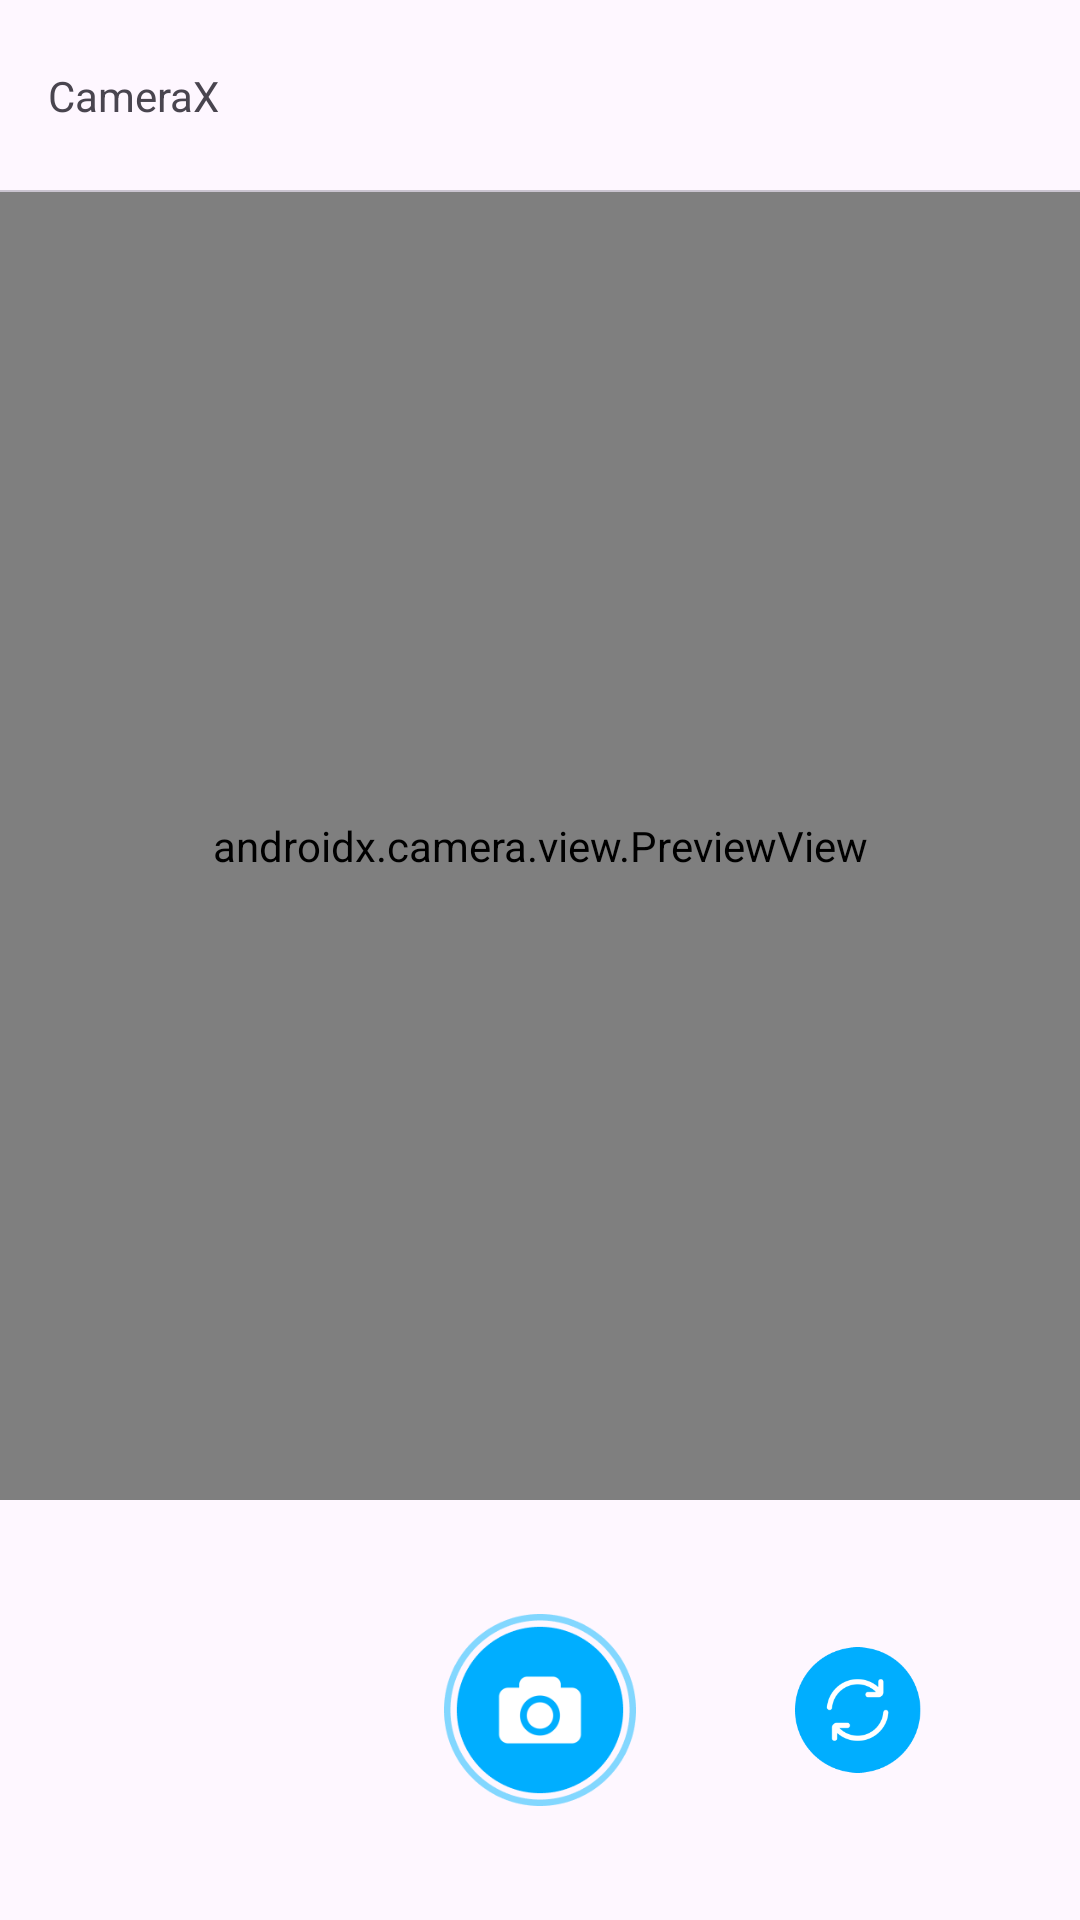

Layout XML and referenced resources for this Android screen:
<!-- AndroidManifest.xml: application theme Theme.DicodingStory -->
<!-- res/layout/activity_camera.xml -->
<?xml version="1.0" encoding="utf-8"?>
<androidx.constraintlayout.widget.ConstraintLayout xmlns:android="http://schemas.android.com/apk/res/android"
    xmlns:app="http://schemas.android.com/apk/res-auto"
    xmlns:tools="http://schemas.android.com/tools"
    android:layout_width="match_parent"
    android:layout_height="match_parent"
    tools:context=".ui.activity.camera.CameraActivity">

    <com.google.android.material.appbar.AppBarLayout
        android:id="@+id/appBar"
        android:layout_width="match_parent"
        android:layout_height="?attr/actionBarSize"
        app:layout_constraintEnd_toEndOf="parent"
        app:elevation="0dp"
        app:layout_constraintStart_toStartOf="parent"
        app:layout_constraintTop_toTopOf="parent">

        <androidx.constraintlayout.widget.ConstraintLayout
            android:layout_width="match_parent"
            android:layout_height="match_parent">

            <androidx.appcompat.widget.Toolbar
                android:id="@+id/toolbar"
                android:layout_width="match_parent"
                android:layout_height="match_parent"
                app:title="@string/camerax"
                app:titleTextAppearance="@style/TitleTextAppearance"
                app:navigationIcon="@drawable/ic_back"
                app:contentInsetStart="16dp"
                app:contentInsetStartWithNavigation="0dp"
                app:layout_constraintBottom_toBottomOf="parent"
                app:layout_constraintEnd_toEndOf="parent"
                app:layout_constraintStart_toStartOf="parent"
                app:layout_constraintTop_toTopOf="parent" />

            <com.google.android.material.divider.MaterialDivider
                android:layout_width="match_parent"
                android:layout_height="0.5dp"
                app:layout_constraintBottom_toBottomOf="parent"
                app:layout_constraintEnd_toEndOf="parent"
                app:layout_constraintStart_toStartOf="parent" />

        </androidx.constraintlayout.widget.ConstraintLayout>

    </com.google.android.material.appbar.AppBarLayout>

    <androidx.core.widget.NestedScrollView
        android:layout_width="match_parent"
        android:layout_height="0dp"
        android:fillViewport="true"
        android:contentDescription="@string/content_description"
        app:layout_constraintBottom_toBottomOf="parent"
        app:layout_constraintEnd_toEndOf="parent"
        app:layout_constraintStart_toStartOf="parent"
        app:layout_constraintTop_toBottomOf="@+id/appBar">

        <androidx.constraintlayout.widget.ConstraintLayout
            android:layout_width="match_parent"
            android:layout_height="match_parent">

            <androidx.camera.view.PreviewView
                android:id="@+id/viewFinder"
                android:layout_width="match_parent"
                android:layout_height="0dp"
                app:layout_constraintBottom_toTopOf="@+id/constraintLayout"
                app:layout_constraintEnd_toEndOf="parent"
                app:layout_constraintStart_toStartOf="parent"
                app:layout_constraintTop_toTopOf="parent" />

            <androidx.constraintlayout.widget.ConstraintLayout
                android:id="@+id/constraintLayout"
                android:layout_width="match_parent"
                android:layout_height="140dp"
                app:layout_constraintBottom_toBottomOf="parent"
                app:layout_constraintEnd_toEndOf="parent"
                app:layout_constraintStart_toStartOf="parent">

                <ImageView
                    android:id="@+id/ivCapture"
                    android:layout_width="64dp"
                    android:layout_height="64dp"
                    android:contentDescription="@string/content_description"
                    android:src="@drawable/ic_capture"
                    app:layout_constraintBottom_toBottomOf="parent"
                    app:layout_constraintEnd_toEndOf="parent"
                    app:layout_constraintStart_toStartOf="parent"
                    app:layout_constraintTop_toTopOf="parent"
                    tools:ignore="ImageContrastCheck" />

                <ImageView
                    android:id="@+id/ivSwitch"
                    android:layout_width="42dp"
                    android:layout_height="42dp"
                    android:contentDescription="@string/content_description"
                    android:src="@drawable/ic_switch"
                    app:layout_constraintBottom_toBottomOf="parent"
                    app:layout_constraintEnd_toEndOf="parent"
                    app:layout_constraintStart_toEndOf="@+id/ivCapture"
                    app:layout_constraintTop_toTopOf="parent"
                    tools:ignore="ImageContrastCheck" />

            </androidx.constraintlayout.widget.ConstraintLayout>

        </androidx.constraintlayout.widget.ConstraintLayout>

    </androidx.core.widget.NestedScrollView>

</androidx.constraintlayout.widget.ConstraintLayout>
<!-- resources referenced by this layout -->
<resources>
  <!-- drawable ic_capture: png bitmap (drawable, 9935 bytes) -->
  <!-- drawable ic_switch: png bitmap (drawable, 6136 bytes) -->
  <string name="camerax">CameraX</string>
  <string name="content_description">Content Description</string>
  <style name="Theme.DicodingStory" parent="Base.Theme.DicodingStory" />
  <style name="Base.Theme.DicodingStory" parent="Theme.Material3.DayNight.NoActionBar">
          
           <item name="colorPrimary">@color/colorPrimary500</item>
          <item name="colorPrimaryVariant">@color/colorPrimary500</item>
          <item name="colorOnPrimary">@color/white</item>
          
          <item name="colorSecondary">@color/colorPrimary500</item>
          <item name="colorSecondaryVariant">@color/colorPrimary500</item>
          <item name="colorOnSecondary">@color/black</item>
          
          <item name="android:statusBarColor">@color/white</item>
          
          <item name="windowActionBar">false</item>
          <item name="android:windowLightStatusBar">true</item>
      </style>
  <color name="colorPrimary500">#00aeff</color>
  <color name="white">#ffffff</color>
  <color name="black">#262626</color>
</resources>
